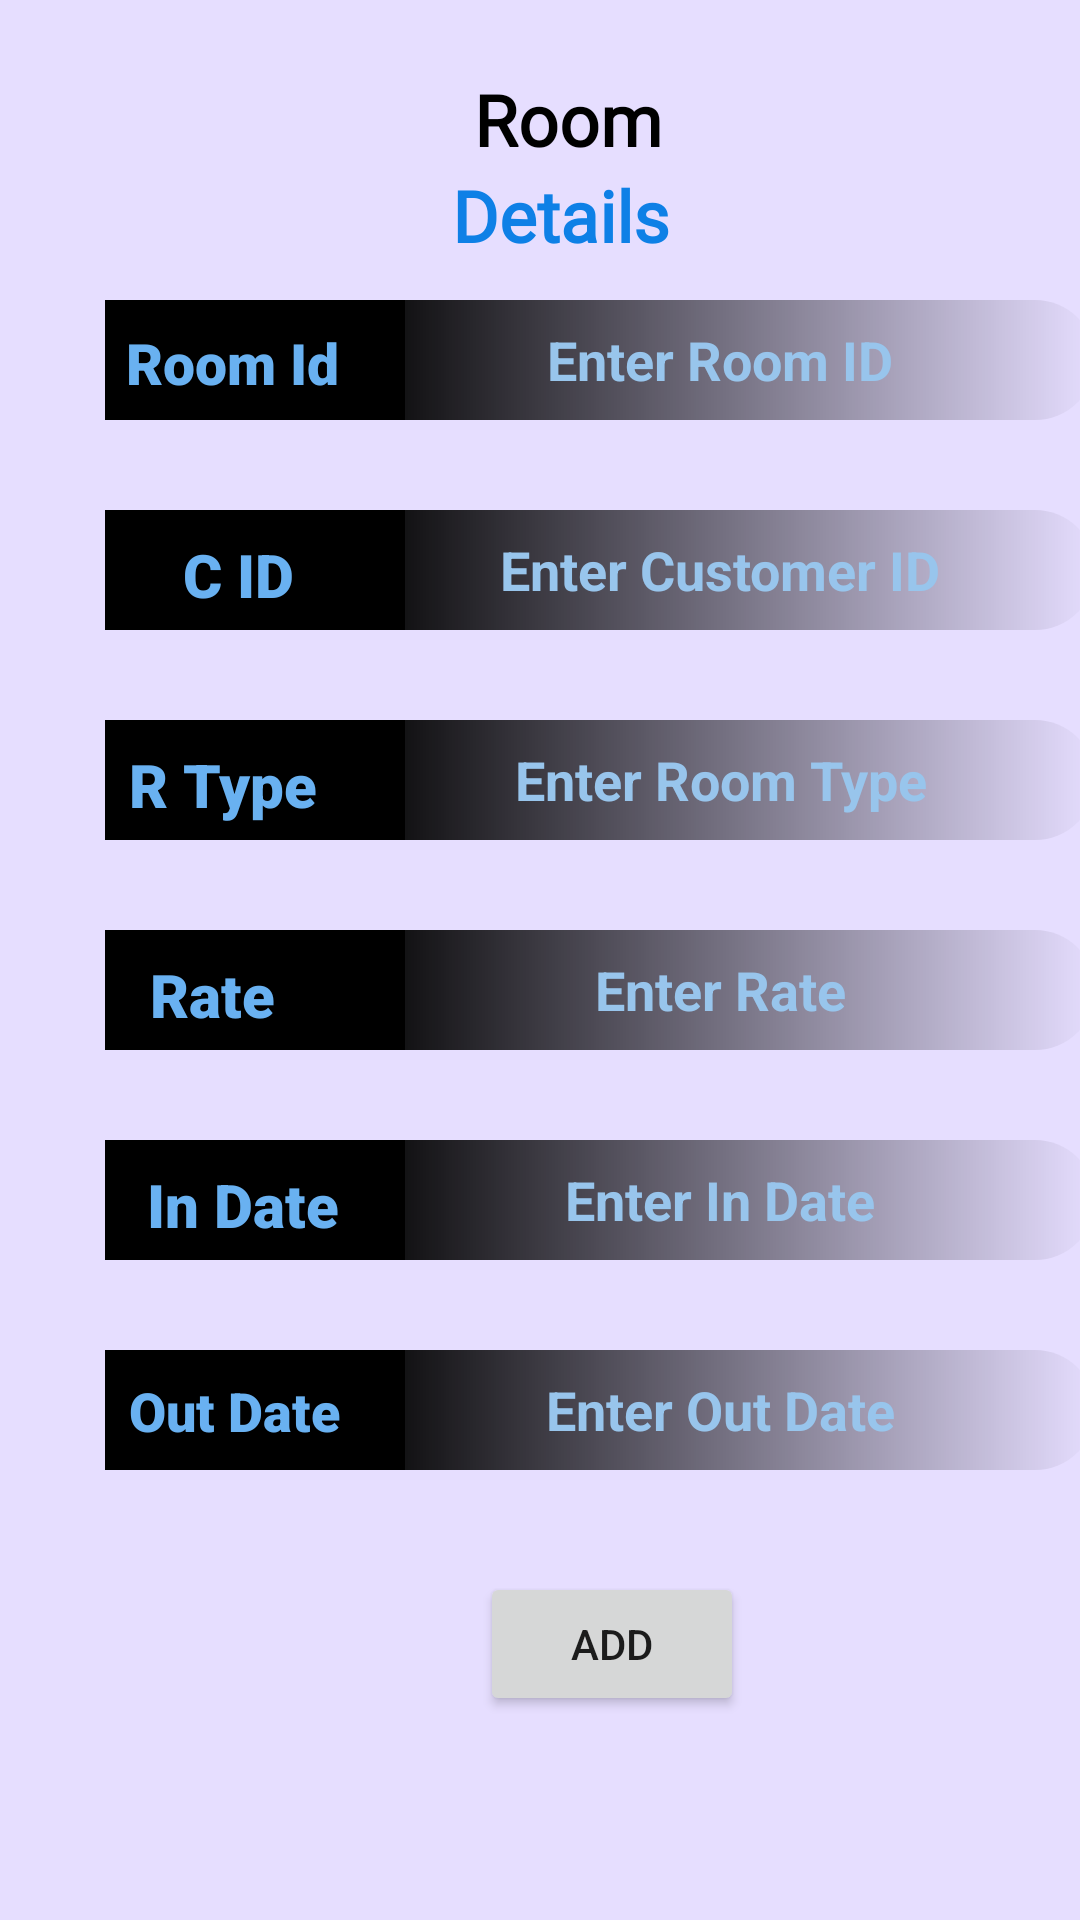

The Android layout XML behind this screen, and the referenced resources:
<!-- AndroidManifest.xml: application theme Theme.Hotel -->
<!-- res/layout/activity_room_details.xml -->
<?xml version="1.0" encoding="utf-8"?>
<androidx.constraintlayout.widget.ConstraintLayout xmlns:android="http://schemas.android.com/apk/res/android"
    xmlns:app="http://schemas.android.com/apk/res-auto"
    xmlns:tools="http://schemas.android.com/tools"
    android:layout_width="match_parent"
    android:layout_height="match_parent"
    android:background="#E6DEFF"
    tools:context=".RoomDetails">


        <TextView
            android:id="@+id/textView10"
            android:layout_width="100dp"
            android:layout_height="40dp"
            android:layout_marginStart="35dp"
            android:layout_marginTop="310dp"
            android:background="@color/black"
            android:fontFamily="sans-serif-black"
            android:paddingStart="15dp"
            android:paddingTop="8dp"
            android:text="Rate"
            android:textAlignment="viewStart"
            android:textColor="#69B1F1"
            android:textSize="20sp"
            android:textStyle="bold"
            app:layout_constraintStart_toStartOf="parent"
            app:layout_constraintTop_toTopOf="parent" />

        <TextView
            android:id="@+id/textView11"
            android:layout_width="100dp"
            android:layout_height="40dp"
            android:layout_marginStart="35dp"
            android:layout_marginTop="100dp"
            android:background="@color/black"
            android:fontFamily="sans-serif-black"
            android:paddingStart="7dp"
            android:paddingTop="8dp"
            android:text="Room Id"
            android:textAlignment="viewStart"
            android:textColor="#69B1F1"
            android:textSize="19sp"
            android:textStyle="bold"
            app:layout_constraintStart_toStartOf="parent"
            app:layout_constraintTop_toTopOf="parent" />

        <TextView
            android:id="@+id/textView"
            android:layout_width="100dp"
            android:layout_height="40dp"
            android:layout_marginStart="35dp"
            android:layout_marginTop="380dp"
            android:background="@color/black"
            android:fontFamily="sans-serif-black"
            android:paddingStart="14dp"
            android:paddingTop="8dp"
            android:text="In Date"
            android:textAlignment="viewStart"
            android:textColor="#69B1F1"
            android:textSize="20sp"
            android:textStyle="bold"
            app:layout_constraintStart_toStartOf="parent"
            app:layout_constraintTop_toTopOf="parent" />

        <TextView
            android:id="@+id/textView7"
            android:layout_width="100dp"
            android:layout_height="40dp"
            android:layout_marginStart="35dp"
            android:layout_marginTop="450dp"
            android:background="@color/black"
            android:fontFamily="sans-serif-black"
            android:paddingStart="8dp"
            android:paddingTop="8dp"
            android:text="Out Date"
            android:textAlignment="viewStart"
            android:textColor="#69B1F1"
            android:textSize="18sp"
            android:textStyle="bold"
            app:layout_constraintStart_toStartOf="parent"
            app:layout_constraintTop_toTopOf="parent" />

        <TextView
            android:id="@+id/textView4"
            android:layout_width="100dp"
            android:layout_height="40dp"
            android:layout_marginStart="35dp"
            android:layout_marginTop="240dp"
            android:background="@color/black"
            android:fontFamily="sans-serif-black"
            android:paddingStart="8dp"
            android:paddingTop="8dp"
            android:text="R Type"
            android:textAlignment="viewStart"
            android:textColor="#69B1F1"
            android:textSize="20sp"
            android:textStyle="bold"
            app:layout_constraintStart_toStartOf="parent"
            app:layout_constraintTop_toTopOf="parent" />

        <TextView
            android:id="@+id/textView5"
            android:layout_width="100dp"
            android:layout_height="40dp"
            android:layout_marginStart="35dp"
            android:layout_marginTop="170dp"
            android:background="@color/black"
            android:fontFamily="sans-serif-black"
            android:paddingStart="26dp"
            android:paddingTop="8dp"
            android:text="C ID"
            android:textAlignment="viewStart"
            android:textColor="#69B1F1"
            android:textSize="20sp"
            android:textStyle="bold"
            app:layout_constraintStart_toStartOf="parent"
            app:layout_constraintTop_toTopOf="parent" />

        <EditText
            android:id="@+id/Rid"
            android:layout_width="250dp"
            android:layout_height="40dp"
            android:layout_marginStart="115dp"
            android:layout_marginTop="100dp"
            android:autofillHints=""
            android:background="@drawable/int3"
            android:ems="10"
            android:hint="Enter Room ID"
            android:inputType="number"
            android:textAlignment="center"
            android:textColor="#98C5EC"
            android:textColorHint="#98C5EC"
            android:textStyle="bold"
            app:layout_constraintStart_toStartOf="parent"
            app:layout_constraintTop_toTopOf="parent"
            tools:ignore="DuplicateSpeakableTextCheck,TouchTargetSizeCheck" />

        <EditText
            android:id="@+id/Routdate"
            android:layout_width="250dp"
            android:layout_height="40dp"
            android:layout_marginStart="115dp"
            android:layout_marginTop="450dp"
            android:autofillHints=""
            android:background="@drawable/int3"
            android:ems="10"
            android:hint="Enter Out Date"
            android:inputType="date"
            android:textAlignment="center"
            android:textColor="#98C5EC"
            android:textColorHint="#98C5EC"
            android:textStyle="bold"
            app:layout_constraintStart_toStartOf="parent"
            app:layout_constraintTop_toTopOf="parent"
            tools:ignore="DuplicateSpeakableTextCheck,TouchTargetSizeCheck" />

        <EditText
            android:id="@+id/Rindate"
            android:layout_width="250dp"
            android:layout_height="40dp"
            android:layout_marginStart="115dp"
            android:layout_marginTop="380dp"
            android:autofillHints=""
            android:background="@drawable/int3"
            android:ems="10"
            android:hint="Enter In Date"
            android:inputType="date"
            android:textAlignment="center"
            android:textColor="#98C5EC"
            android:textColorHint="#98C5EC"
            android:textStyle="bold"
            app:layout_constraintStart_toStartOf="parent"
            app:layout_constraintTop_toTopOf="parent"
            tools:ignore="DuplicateSpeakableTextCheck,TouchTargetSizeCheck" />

        <EditText
            android:id="@+id/Rate"
            android:layout_width="250dp"
            android:layout_height="40dp"
            android:layout_marginStart="115dp"
            android:layout_marginTop="310dp"
            android:autofillHints=""
            android:background="@drawable/int3"
            android:ems="10"
            android:hint="Enter Rate"
            android:inputType="number"
            android:textAlignment="center"
            android:textColor="#98C5EC"
            android:textColorHint="#98C5EC"
            android:textStyle="bold"
            app:layout_constraintStart_toStartOf="parent"
            app:layout_constraintTop_toTopOf="parent"
            tools:ignore="DuplicateSpeakableTextCheck,TouchTargetSizeCheck" />

        <EditText
            android:id="@+id/RType"
            android:layout_width="250dp"
            android:layout_height="40dp"
            android:layout_marginStart="115dp"
            android:layout_marginTop="240dp"
            android:autofillHints=""
            android:background="@drawable/int3"
            android:ems="10"
            android:hint="Enter Room Type"
            android:inputType="text"
            android:textAlignment="center"
            android:textColor="#98C5EC"
            android:textColorHint="#98C5EC"
            android:textStyle="bold"
            app:layout_constraintStart_toStartOf="parent"
            app:layout_constraintTop_toTopOf="parent"
            tools:ignore="DuplicateSpeakableTextCheck,TouchTargetSizeCheck" />

        <EditText
            android:id="@+id/RCid"
            android:layout_width="250dp"
            android:layout_height="40dp"
            android:layout_marginStart="115dp"
            android:layout_marginTop="170dp"
            android:autofillHints=""
            android:background="@drawable/int3"
            android:ems="10"
            android:hint="Enter Customer ID"
            android:inputType="number"
            android:textAlignment="center"
            android:textColor="#98C5EC"
            android:textColorHint="#98C5EC"
            android:textStyle="bold"
            app:layout_constraintStart_toStartOf="parent"
            app:layout_constraintTop_toTopOf="parent"
            tools:ignore="DuplicateSpeakableTextCheck,TouchTargetSizeCheck" />

        <TextView
            android:id="@+id/textView8"
            android:layout_width="278dp"
            android:layout_height="32dp"
            android:layout_marginStart="48dp"
            android:layout_marginTop="56dp"
            android:fontFamily="@font/asset"
            android:text="@string/details"
            android:textAlignment="center"
            android:textColor="#0E80E6"
            android:textSize="18sp"
            android:textStyle="bold"
            app:autoSizeTextType="uniform"
            app:layout_constraintStart_toStartOf="parent"
            app:layout_constraintTop_toTopOf="parent"
            tools:ignore="TextContrastCheck" />

        <TextView
            android:id="@+id/txy"
            android:layout_width="243dp"
            android:layout_height="32dp"
            android:layout_marginStart="68dp"
            android:layout_marginTop="24dp"
            android:fontFamily="@font/asset"
            android:text="Room"
            android:textAlignment="center"
            android:textColor="@color/black"
            android:textSize="10sp"
            android:textStyle="bold"
            app:autoSizeTextType="uniform"
            app:layout_constraintStart_toStartOf="parent"
            app:layout_constraintTop_toTopOf="parent" />

        <Button
            android:id="@+id/Radd"
            android:layout_width="wrap_content"
            android:layout_height="wrap_content"
            android:layout_marginStart="160dp"
            android:layout_marginTop="524dp"
            android:text="Add"
            app:layout_constraintStart_toStartOf="parent"
            app:layout_constraintTop_toTopOf="parent"
            tools:ignore="MissingConstraints" />


</androidx.constraintlayout.widget.ConstraintLayout>
<!-- resources referenced by this layout -->
<resources>
  <!-- drawable int3 (drawable) -->
  <?xml version="1.0" encoding="utf-8"?>
  <shape xmlns:tools="http://schemas.android.com/tools"
      xmlns:android="http://schemas.android.com/apk/res/android"
      tools:ignore="ExtraText">
  
      <stroke android:color="@color/black"/>.
  
      <gradient android:startColor="@color/black"/>
  
  
  
      <corners android:radius="70dp"/>
  </shape>
  <string name="details">Details</string>
  <style name="Theme.Hotel" parent="Theme.MaterialComponents.DayNight.DarkActionBar">
          
          <item name="colorPrimary">@color/black</item>
          <item name="colorPrimaryVariant">@color/white</item>
          <item name="colorOnPrimary">@color/white</item>
          
          <item name="colorSecondary">@color/teal_200</item>
          <item name="colorSecondaryVariant">@color/teal_700</item>
          <item name="colorOnSecondary">@color/black</item>
          
          <item name="android:statusBarColor" tools:targetApi="l">?attr/colorPrimaryVariant</item>
  
          
      </style>
  <!-- not gathered from this repository: default colours our renderer supplied (Android Studio template values) -->
  <color name="teal_200">#FF03DAC5</color>
  <color name="teal_700">#FF018786</color>
  <color name="black">#FF000000</color>
  <color name="white">#FFFFFFFF</color>
</resources>
